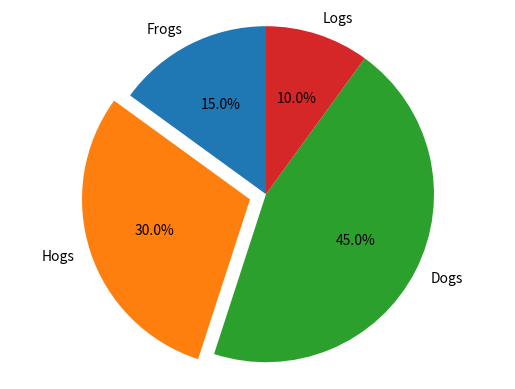

Recreate this plot in Python.
# import numpy as np
# import matplotlib.pyplot as plt
# x= np.linspace(0, 2, 100)
# # print(x)
# x2= np.linspace(1, 6, 100)
# x3= np.linspace(3, 5, 100)
# plt.plot(x, x, label='linear')
# plt.plot(x2, x2, label='quadratic')
# plt.plot(x3, x3, label='cubic')
# plt.xlabel('x label')
# plt.ylabel('y label')
# plt.title("Simple Plot")
# plt.legend()
# # plt.show()
#
#
# import numpy as np
# import matplotlib.pyplot as plt
# size = 5
# a = np.random.random(size)
# b = np.random.random(size)
# c = np.random.random(size)
# x = np.arange(size)
# # 有多少个类型，只需更改n即可
# total_width, n = 0.8, 3
# width = total_width / n
# # 重新拟定x的坐标
# x = x - (total_width - width) / 2
# # 这里使用的是偏移
# plt.bar(x, a, width=width, label='a')
# plt.bar(x + width, b, width=width, label='b')
# plt.bar(x + 2 + width, c, width=width, label='c')
# plt.legend()
# # plt.show()

import matplotlib.pyplot as plt
labels = 'Frogs', 'Hogs', 'Dogs', 'Logs'
sizes = [15, 30, 45, 10]
# 设置分离的距离，0表示不分离
explode = (0, 0.1, 0, 0)
plt.pie(sizes, explode=explode, labels=labels, autopct='%1.1f%%',
shadow=None, startangle=90)
# Equal aspect ratio 保证画出的图是正圆形
plt.axis('equal')
plt.show()